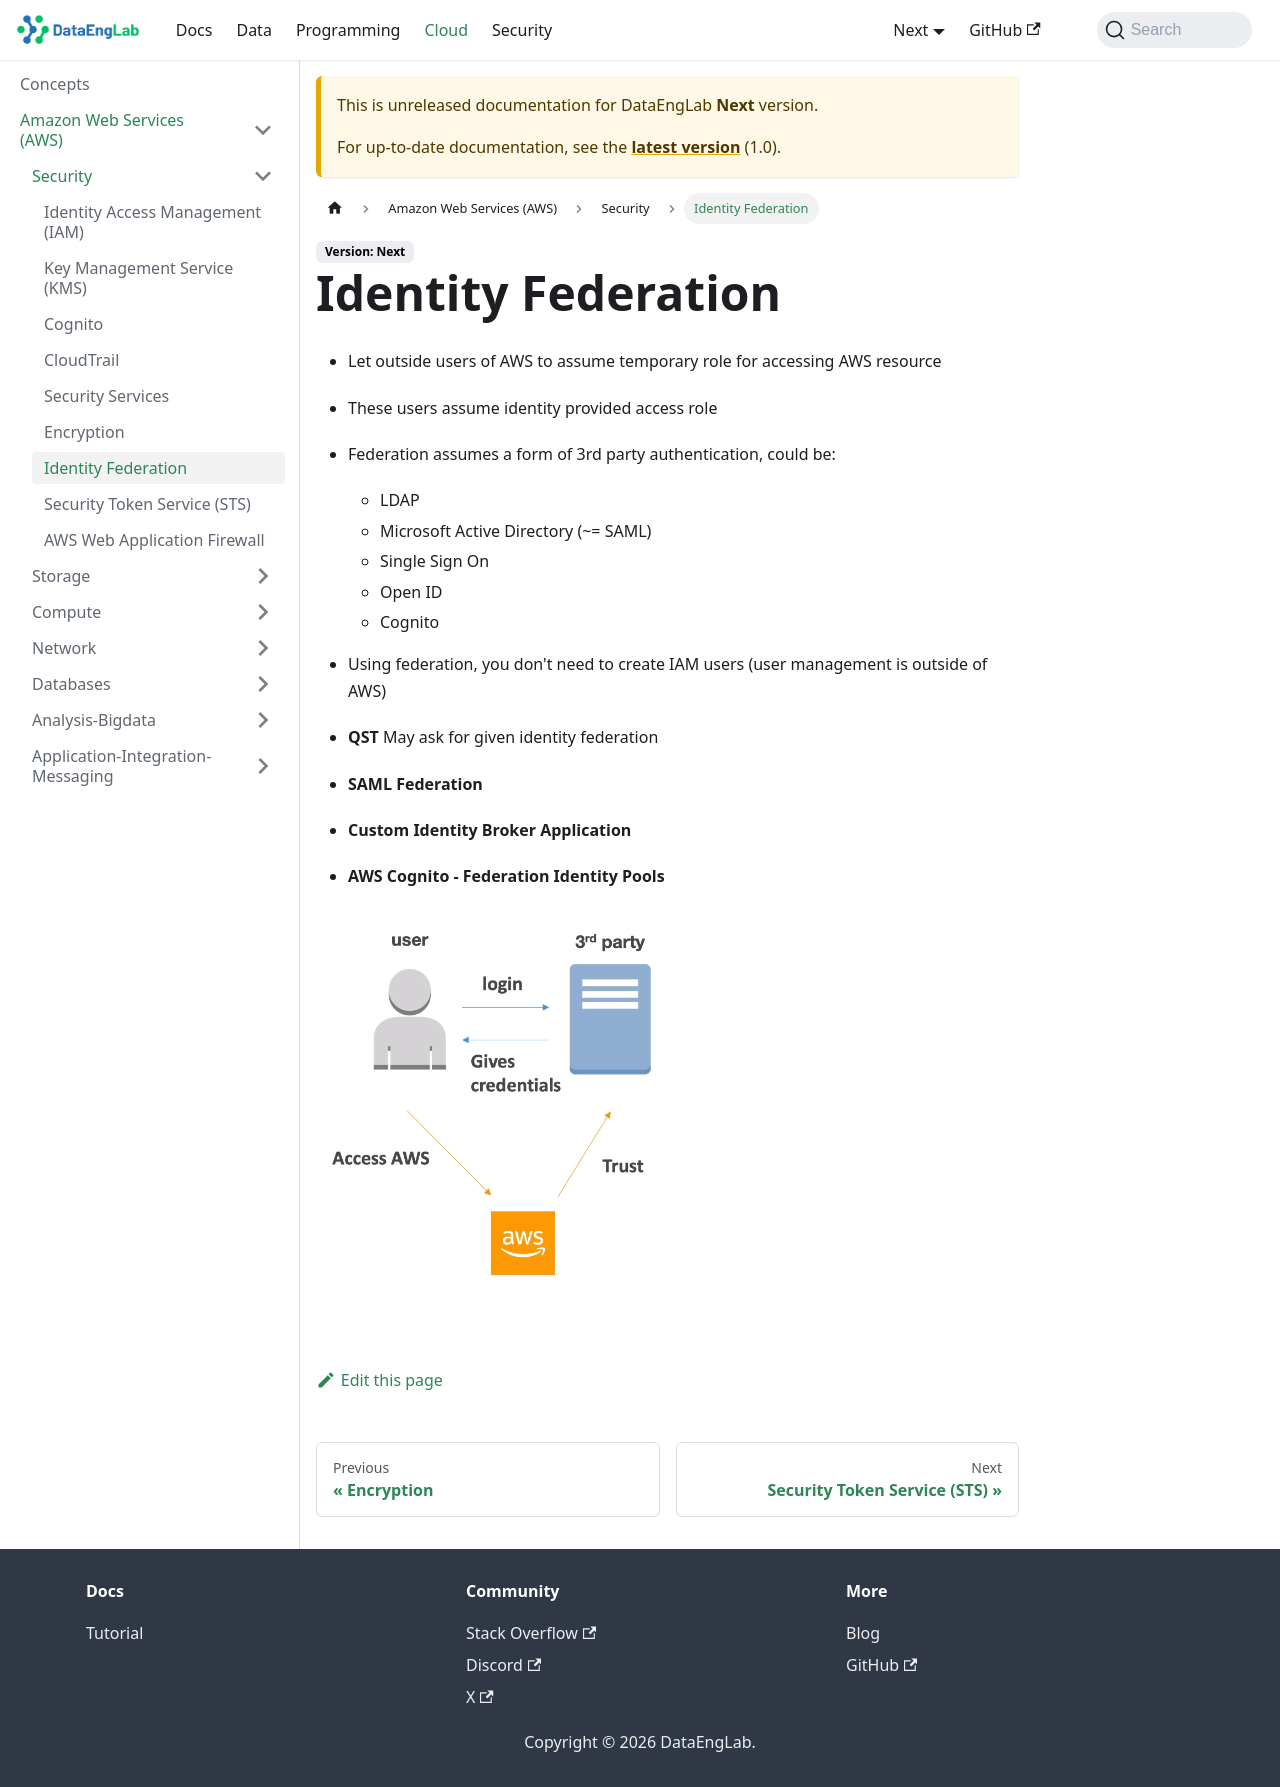

repository: Massipssa/Docs · page: docs/next/cloud/aws/Security/identityFederation/index.html · generator: mkdocs

# Identity Federation

* Let outside users of AWS to assume temporary role for accessing AWS resource
* These users assume identity provided access role
* Federation assumes a form of 3rd party authentication, could be: 
    * LDAP
    * Microsoft Active Directory (~= SAML)
    * Single Sign On
    * Open ID
    * Cognito
* Using federation, you don't need to create IAM users (user management is outside of AWS)

* **QST** May ask for given identity federation

* **SAML Federation**
* **Custom Identity Broker Application**
* **AWS Cognito - Federation Identity Pools**

<div style="text-align:center"><img src="./screenshots/identityFederation.png"> </div>
